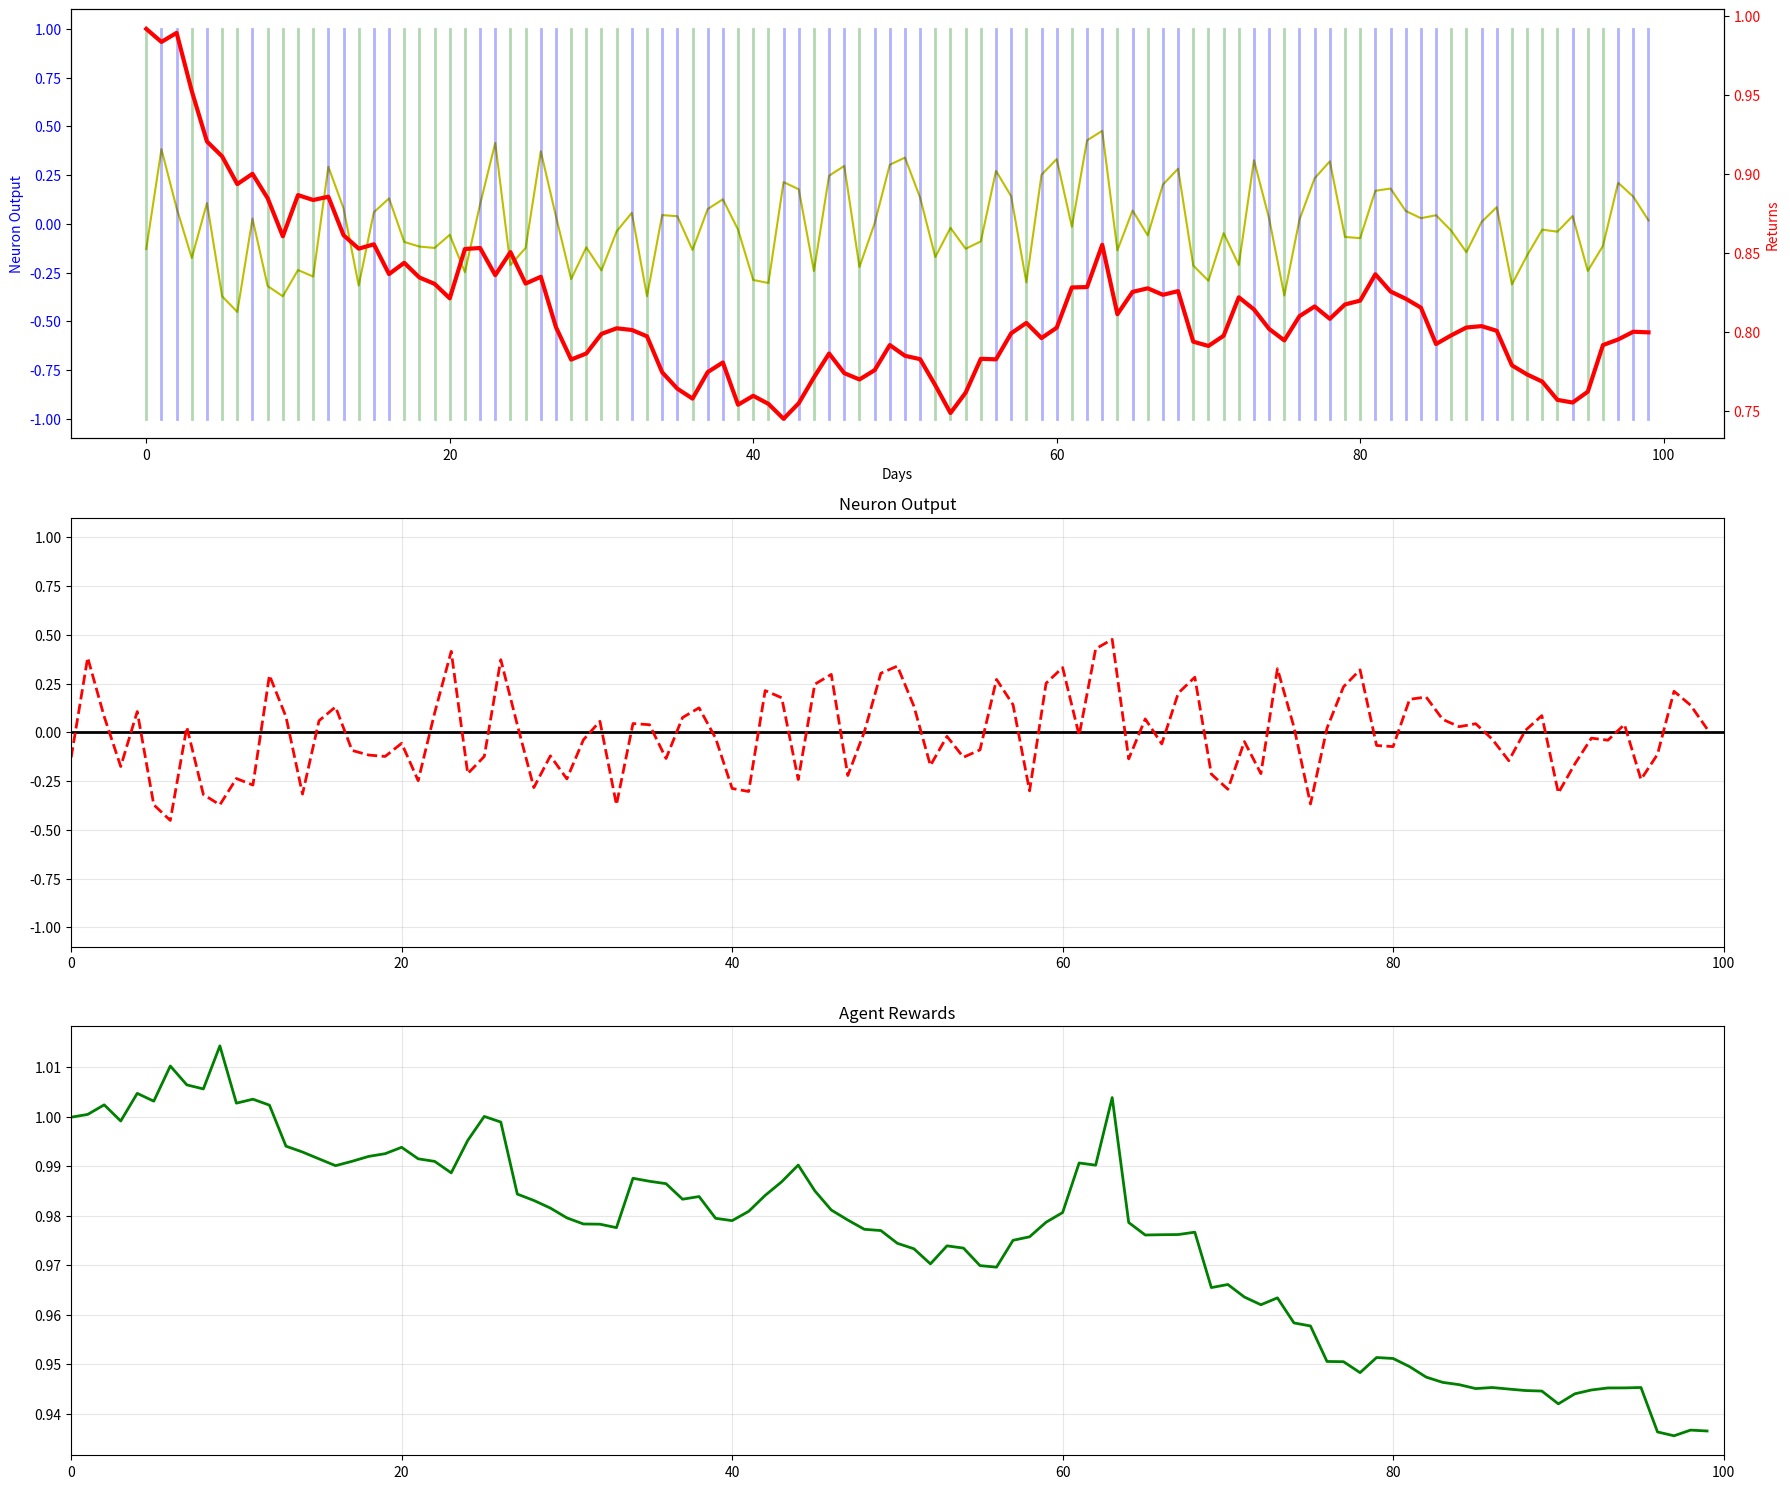

The matplotlib source for this figure:
import numpy as np
import matplotlib.pyplot as plt
import math

# Utility Functions (standalone implementations)
def GetReturns(data):
    """
    Compute returns from price data.
    Returns: r_t = (p_t - p_{t-1}) / p_{t-1}
    """
    data = np.asarray(data)
    returns = np.zeros(len(data))
    returns[1:] = (data[1:] - data[:-1]) / data[:-1]
    return returns

def FeatureNormalize(X):
    """
    Normalize features using z-score normalization.
    """
    X = np.asarray(X)
    mean_X = np.mean(X)
    std_X = np.std(X)
    if std_X == 0:
        return X - mean_X
    return (X - mean_X) / std_X

# Core Functions (standalone implementations)
def ComputeF(theta, Xn, T, M, startPos):
    """
    Compute the neuron output F_t using the RRL model.
    
    Parameters:
    - theta: model parameters
    - Xn: normalized returns
    - T: time window size
    - M: number of lagged returns
    - startPos: starting position in the data
    
    Returns:
    - F: array of neuron outputs (positions)
    """
    F = np.zeros(T + 1)  # Initialize with F_0 = 0
    
    for t in range(1, T + 1):
        # Create input vector: [1, F_{t-1}, r_{t-1}, ..., r_{t-M}]
        x_t = np.zeros(M + 2)  # bias + F_{t-1} + M lagged returns
        x_t[0] = 1.0  # bias term
        x_t[1] = F[t-1]  # previous position
        
        # Add lagged returns
        for i in range(M):
            idx = startPos + t - 1 - i - 1  # t-1-i for lagged returns
            if idx >= 0 and idx < len(Xn):
                x_t[i + 2] = Xn[idx]
            else:
                x_t[i + 2] = 0.0
        
        # Compute neuron output
        s_t = np.dot(theta, x_t)
        F[t] = np.tanh(s_t)
    
    return F

def RewardFunction(mu, F, transactionCosts, T, M, X):
    """
    Compute trading rewards with transaction costs.
    
    Parameters:
    - mu: scaling factor
    - F: position array
    - transactionCosts: transaction cost rate
    - T: time window
    - M: starting offset
    - X: returns array
    
    Returns:
    - rewards: array of trading rewards
    """
    rewards = np.zeros(T)
    
    for t in range(T):
        # Trading return: F_{t-1} * r_t
        trading_return = F[t] * X[M + t]
        
        # Transaction cost: |F_t - F_{t-1}|
        transaction_cost = transactionCosts * abs(F[t + 1] - F[t])
        
        # Net reward
        rewards[t] = mu * (trading_return - transaction_cost)
    
    return rewards

def sharpe_ratio(returns):
    """
    Compute Sharpe ratio of returns.
    """
    returns = np.asarray(returns)
    mean_return = np.mean(returns)
    std_return = np.std(returns)
    
    if std_return == 0:
        return 0.0
    
    return mean_return / std_return

def generate_sample_data(n_points=1000, seed=42):
    """
    Generate sample price data for testing.
    """
    np.random.seed(seed)
    
    # Generate random walk with drift
    returns = np.random.normal(0.001, 0.02, n_points)  # 0.1% daily return, 2% volatility
    prices = np.zeros(n_points)
    prices[0] = 100.0  # Starting price
    
    for i in range(1, n_points):
        prices[i] = prices[i-1] * (1 + returns[i])
    
    return prices

# RRL Training Functions
def compute_gradient(theta, Xn, T, M, startPos, mu, transactionCosts, X):
    """
    Compute gradient of the objective function (Sharpe ratio) with respect to theta.
    """
    F = np.zeros(T + 1)
    dF_dtheta = np.zeros((T + 1, len(theta)))
    
    # Forward pass with gradient computation
    for t in range(1, T + 1):
        # Create input vector
        x_t = np.zeros(M + 2)
        x_t[0] = 1.0
        x_t[1] = F[t-1]
        
        for i in range(M):
            idx = startPos + t - 1 - i - 1
            if idx >= 0 and idx < len(Xn):
                x_t[i + 2] = Xn[idx]
        
        # Compute F_t
        s_t = np.dot(theta, x_t)
        F[t] = np.tanh(s_t)
        
        # Compute gradient dF_t/dtheta
        tanh_derivative = 1 - F[t]**2
        dF_dtheta[t] = tanh_derivative * (x_t + theta[1] * dF_dtheta[t-1])
    
    # Compute rewards and their gradients
    rewards = RewardFunction(mu, F, transactionCosts, T, M, X)
    
    # Gradient of Sharpe ratio
    mean_R = np.mean(rewards)
    var_R = np.var(rewards)
    std_R = np.sqrt(var_R)
    
    if std_R == 0:
        return np.zeros_like(theta)
    
    # Gradient of rewards with respect to theta
    dR_dtheta = np.zeros((T, len(theta)))
    for t in range(T):
        # dR_t/dtheta = mu * (X[M+t] * dF_t/dtheta - transactionCosts * sign(F_{t+1} - F_t) * (dF_{t+1}/dtheta - dF_t/dtheta))
        trading_grad = mu * X[M + t] * dF_dtheta[t]
        
        if t < T - 1:
            position_change = F[t + 2] - F[t + 1] if t + 2 <= T else 0
            sign_change = np.sign(position_change) if position_change != 0 else 0
            transaction_grad = mu * transactionCosts * sign_change * (dF_dtheta[t + 1] - dF_dtheta[t])
        else:
            transaction_grad = np.zeros_like(dF_dtheta[t])
        
        dR_dtheta[t] = trading_grad - transaction_grad
    
    # Gradient of Sharpe ratio
    dSharpe_dtheta = np.zeros_like(theta)
    for i in range(len(theta)):
        dMean_dtheta_i = np.mean(dR_dtheta[:, i])
        dVar_dtheta_i = 2 * np.mean((rewards - mean_R) * dR_dtheta[:, i])
        
        numerator = dMean_dtheta_i * std_R - mean_R * (0.5 / std_R) * dVar_dtheta_i
        dSharpe_dtheta[i] = numerator / var_R
    
    return dSharpe_dtheta

def train_rrl(theta_init, Xn, T, M, startPos, X, mu=1, transactionCosts=0.001, 
              learning_rate=0.01, max_iterations=100, tolerance=1e-6):
    """
    Train RRL model using gradient ascent on Sharpe ratio.
    """
    theta = theta_init.copy()
    sharpe_history = []
    
    for iteration in range(max_iterations):
        # Compute current Sharpe ratio
        F = ComputeF(theta, Xn, T, M, startPos)
        rewards = RewardFunction(mu, F, transactionCosts, T, M, X)
        current_sharpe = sharpe_ratio(rewards)
        sharpe_history.append(current_sharpe)
        
        # Compute gradient
        gradient = compute_gradient(theta, Xn, T, M, startPos, mu, transactionCosts, X)
        
        # Update parameters
        theta_new = theta + learning_rate * gradient
        
        # Check convergence
        if np.linalg.norm(theta_new - theta) < tolerance:
            print(f"Converged after {iteration + 1} iterations")
            break
        
        theta = theta_new
        
        if iteration % 10 == 0:
            print(f"Iteration {iteration}, Sharpe Ratio: {current_sharpe:.4f}")
    
    return theta, sharpe_history

# Main execution function (replicating the notebook functionality)
def main():
    # Generate or load testing data
    print("Generating sample data...")
    testingData = generate_sample_data(n_points=500, seed=42)
    
    # Parameters (matching the notebook)
    T = 100
    M = 10
    mu = 1
    transactionCosts = 0.001
    startPos = M
    finishPos = startPos + T
    
    # Initialize theta (model parameters)
    np.random.seed(42)
    theta = np.random.normal(0, 0.1, M + 2)  # bias + F_{t-1} + M lagged returns
    
    print("Processing data...")
    # Generate the returns
    X = GetReturns(testingData)
    Xn = FeatureNormalize(X)
    
    print("Training RRL model...")
    # Train the model (optional - you can skip this and use random theta)
    # theta_trained, sharpe_history = train_rrl(theta, Xn, T, M, startPos, X, mu, transactionCosts)
    # theta = theta_trained
    
    print("Computing neuron output...")
    # Compute the neuron output
    F = ComputeF(theta, Xn, T, M, startPos)
    
    print("Computing rewards...")
    # Compute the rewards
    rewards = RewardFunction(mu, F, transactionCosts, T, M, X)
    
    print("Processing cumulative returns...")
    # Compute the cumulative reward
    cumulative_rewards = rewards + 1  # Add one to prevent vanishing
    for i in range(1, len(cumulative_rewards)):
        cumulative_rewards[i] = cumulative_rewards[i-1] * cumulative_rewards[i]
    
    # Get the cumulative returns
    returns = X[startPos:finishPos] + 1
    for i in range(1, len(returns)):
        returns[i] = returns[i-1] * returns[i]
    
    print("Creating plots...")
    # Create figure for plotting (replicating the notebook visualization)
    fig = plt.figure(figsize=(18, 15))
    
    # Plot rewards and policy decisions
    ax1a = fig.add_subplot(3, 1, 1)
    ## Plot neuron output
    t = np.arange(0.0, len(F[1:]), 1)
    ax1a.plot(F[1:], 'y', label='Neuron Output')
    ax1a.set_xlabel('Days')
    ax1a.set_ylabel('Neuron Output', color='b')
    for tl in ax1a.get_yticklabels():
        tl.set_color('b')
    
    ## Plot the policy output
    B = F[1:] > 0
    for i, b in enumerate(B):
        if b:
            plt.plot([i, i], [-1, 1], color='b', linestyle='-', linewidth=2, alpha=0.3)
        else:
            plt.plot([i, i], [-1, 1], color='g', linestyle='-', linewidth=2, alpha=0.3)
    
    ## Plot returns
    ax1b = ax1a.twinx()
    ax1b.plot(returns, 'r-', linewidth=3, label='Cumulative Returns')
    ax1b.set_ylabel('Returns', color='r')
    for tl in ax1b.get_yticklabels():
        tl.set_color('r')
    
    # Plot Neuron output
    ax2 = fig.add_subplot(3, 1, 2)
    ax2.set_title("Neuron Output")
    ax2.plot([0, T], [0, 0], color='k', linestyle='-', linewidth=2)
    ax2.plot(F[1:], color='r', linestyle='--', linewidth=2)
    ax2.set_ylim([-1.1, 1.1])
    ax2.set_xlim([0, len(F[1:])])
    ax2.grid(True, alpha=0.3)
    
    # Plot agent rewards
    ax3 = fig.add_subplot(3, 1, 3)
    ax3.set_title("Agent Rewards")
    ax3.plot(cumulative_rewards, 'g-', linewidth=2)
    ax3.set_xlim([0, len(cumulative_rewards)])
    ax3.grid(True, alpha=0.3)
    
    plt.tight_layout()
    plt.show()
    
    # Print summary statistics
    print("\n" + "="*50)
    print("SUMMARY STATISTICS")
    print("="*50)
    print(f"Training Period: {T} days")
    print(f"Number of lagged returns: {M}")
    print(f"Transaction costs: {transactionCosts*100:.3f}%")
    print(f"Final Sharpe Ratio: {sharpe_ratio(rewards):.4f}")
    print(f"Total Cumulative Reward: {cumulative_rewards[-1]:.4f}")
    print(f"Total Cumulative Return: {returns[-1]:.4f}")
    print(f"Average Daily Reward: {np.mean(rewards):.6f}")
    print(f"Reward Volatility: {np.std(rewards):.6f}")
    print(f"Max Position: {np.max(F[1:]):.4f}")
    print(f"Min Position: {np.min(F[1:]):.4f}")
    print(f"Average Position: {np.mean(F[1:]):.4f}")
    
    # Return results for further analysis
    return {
        'theta': theta,
        'F': F,
        'rewards': rewards,
        'cumulative_rewards': cumulative_rewards,
        'returns': returns,
        'X': X,
        'Xn': Xn,
        'testingData': testingData,
        'sharpe_ratio': sharpe_ratio(rewards)
    }

main()
